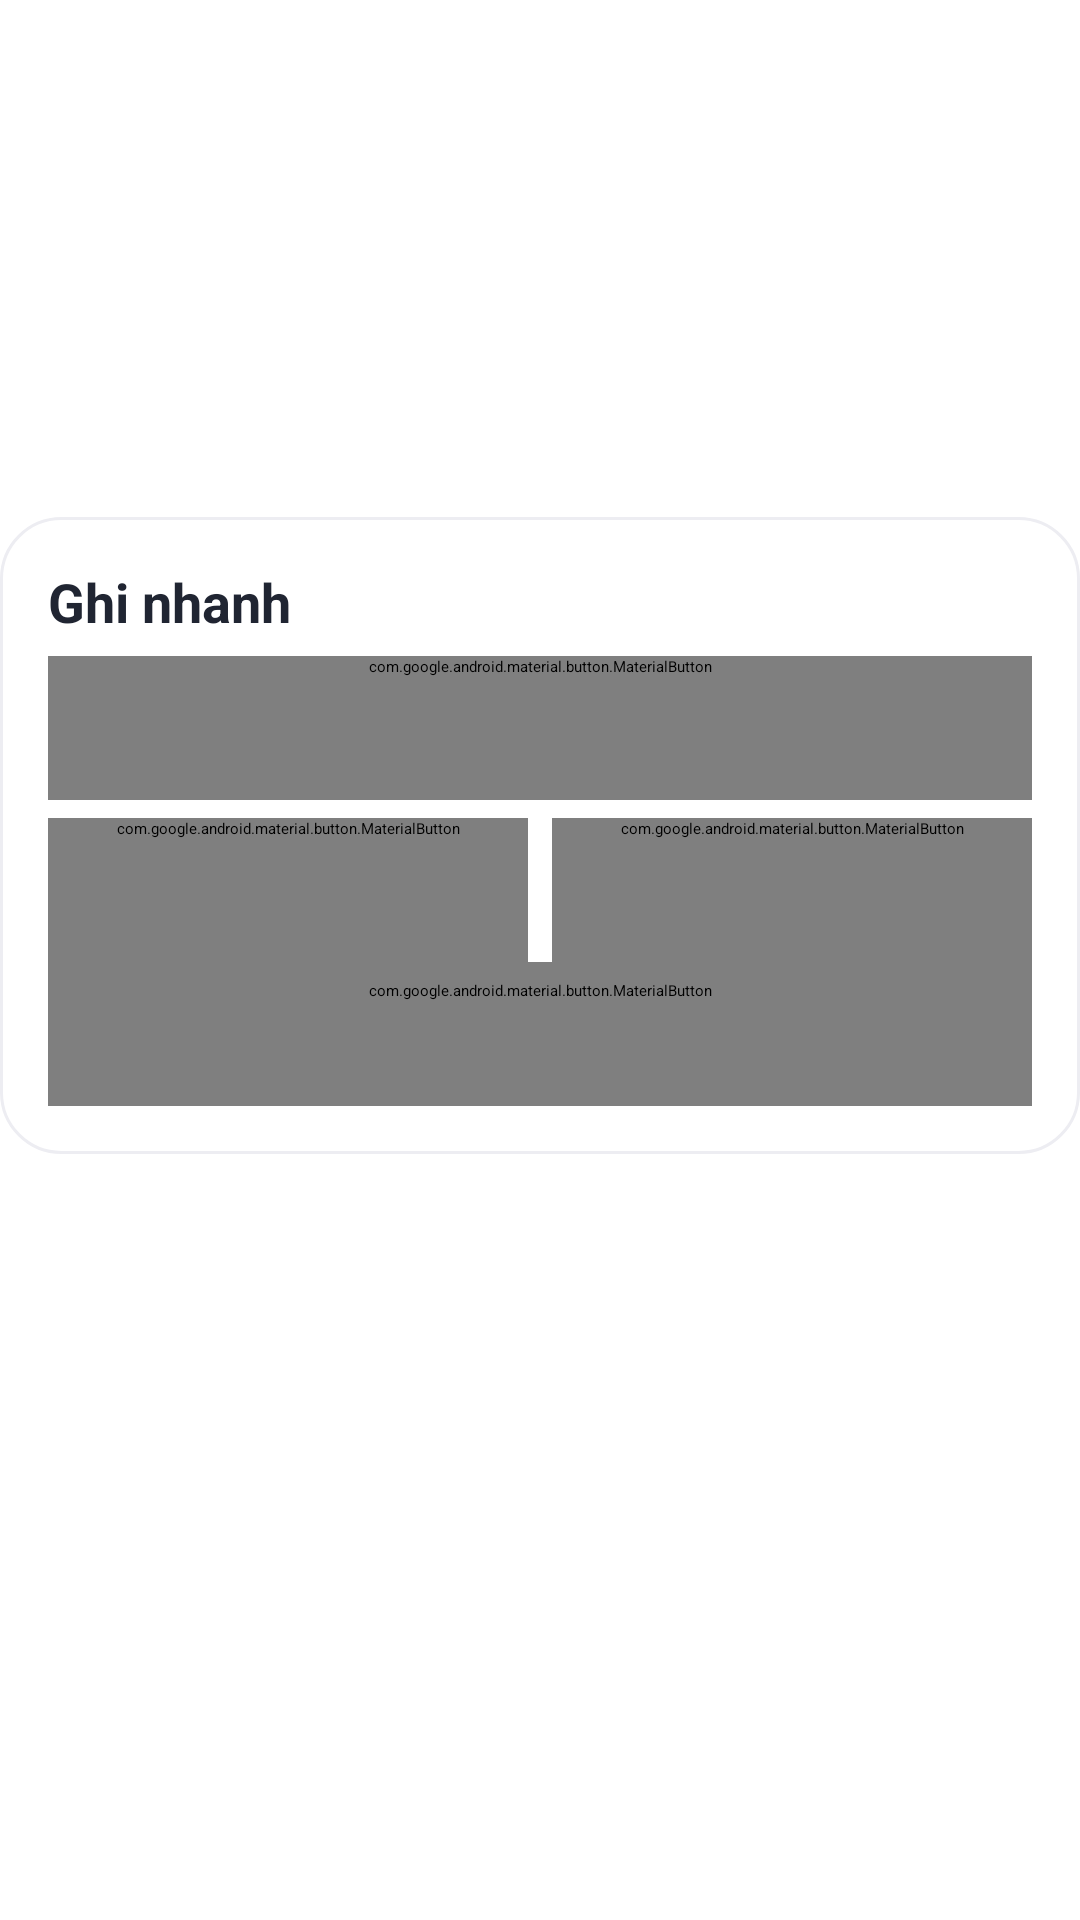

Android layout source for this screen:
<!-- AndroidManifest.xml: application theme Theme.Vitality -->
<!-- res/layout/widget_fitness_tracker.xml -->
<?xml version="1.0" encoding="utf-8"?>
<LinearLayout xmlns:android="http://schemas.android.com/apk/res/android"
    xmlns:app="http://schemas.android.com/apk/res-auto"
    xmlns:tools="http://schemas.android.com/tools"
    android:layout_width="match_parent"
    android:layout_height="wrap_content"
    android:orientation="vertical">

    <LinearLayout
        android:layout_width="match_parent"
        android:layout_height="wrap_content"
        android:background="@drawable/bg_activity_overview"
        android:orientation="vertical"
        android:padding="20dp">

        <LinearLayout
            android:layout_width="match_parent"
            android:layout_height="wrap_content"
            android:gravity="center_vertical"
            android:orientation="horizontal">

            <TextView
                android:layout_width="0dp"
                android:layout_height="wrap_content"
                android:layout_weight="1"
                android:accessibilityHeading="true"
                android:letterSpacing="0.08"
                android:text="@string/fitness_tracker_today"
                android:textAllCaps="true"
                android:textColor="@color/nav_indicator"
                android:textSize="11sp"
                android:textStyle="bold" />

            <androidx.appcompat.widget.AppCompatImageView
                android:layout_width="36dp"
                android:layout_height="36dp"
                android:background="@drawable/bg_hero_circle"
                android:importantForAccessibility="no"
                android:padding="9dp"
                app:srcCompat="@drawable/ic_shoe"
                app:tint="@android:color/white" />
        </LinearLayout>

        <LinearLayout
            android:layout_width="match_parent"
            android:layout_height="wrap_content"
            android:layout_marginTop="6dp"
            android:orientation="horizontal">

            <LinearLayout
                android:layout_width="0dp"
                android:layout_height="wrap_content"
                android:layout_weight="1"
                android:orientation="vertical">

                <TextView
                    android:layout_width="match_parent"
                    android:layout_height="wrap_content"
                    android:text="@string/fitness_tracker_steps_title"
                    android:textColor="@color/nav_indicator"
                    android:textSize="13sp" />

                <TextView
                    android:id="@+id/fitness_steps_value"
                    android:layout_width="match_parent"
                    android:layout_height="wrap_content"
                    android:layout_marginTop="2dp"
                    android:textColor="@android:color/white"
                    android:textSize="24sp"
                    android:textStyle="bold"
                    tools:text="250 bước" />
            </LinearLayout>

            <View
                android:layout_width="1dp"
                android:layout_height="match_parent"
                android:layout_marginStart="12dp"
                android:layout_marginEnd="12dp"
                android:background="#40FFFFFF"
                android:importantForAccessibility="no" />

            <LinearLayout
                android:layout_width="0dp"
                android:layout_height="wrap_content"
                android:layout_weight="1"
                android:orientation="vertical">

                <TextView
                    android:layout_width="match_parent"
                    android:layout_height="wrap_content"
                    android:text="@string/fitness_tracker_workout_title"
                    android:textColor="@color/nav_indicator"
                    android:textSize="13sp" />

                <TextView
                    android:id="@+id/fitness_workout_value"
                    android:layout_width="match_parent"
                    android:layout_height="wrap_content"
                    android:layout_marginTop="2dp"
                    android:textColor="@android:color/white"
                    android:textSize="24sp"
                    android:textStyle="bold"
                    tools:text="10 phút" />
            </LinearLayout>
        </LinearLayout>

        <TextView
            android:id="@+id/fitness_workout_goal"
            android:layout_width="match_parent"
            android:layout_height="wrap_content"
            android:layout_marginTop="12dp"
            android:textColor="@color/nav_indicator"
            android:textSize="12sp"
            tools:text="Còn 20 phút để đạt mục tiêu" />
    </LinearLayout>

    <LinearLayout
        android:layout_width="match_parent"
        android:layout_height="wrap_content"
        android:layout_marginTop="10dp"
        android:layout_marginBottom="5dp"
        android:background="@drawable/card"
        android:orientation="vertical">

        <TextView
            android:layout_width="match_parent"
            android:layout_height="wrap_content"
            android:accessibilityHeading="true"
            android:text="@string/fitness_tracker_quick_entry"
            android:textColor="@color/ink"
            android:textSize="18sp"
            android:textStyle="bold" />

        <com.google.android.material.button.MaterialButton
            android:id="@+id/fitness_toggle_steps"
            style="@style/Widget.Vitality.FitnessTracker.Button"
            android:layout_width="match_parent"
            android:layout_height="wrap_content"
            android:layout_marginTop="6dp"
            android:text="@string/fitness_tracker_step_start" />

        <TextView
            android:id="@+id/fitness_step_status"
            android:layout_width="match_parent"
            android:layout_height="wrap_content"
            android:layout_marginTop="4dp"
            android:layout_marginBottom="4dp"
            android:textColor="@color/nav_active"
            android:textSize="13sp"
            android:visibility="gone"
            tools:text="Phiên này đã đo 24 bước"
            tools:visibility="visible" />

        <LinearLayout
            android:layout_width="match_parent"
            android:layout_height="wrap_content"
            android:layout_marginTop="6dp"
            android:orientation="horizontal">

            <com.google.android.material.button.MaterialButton
                android:id="@+id/fitness_add_steps"
                style="@style/Widget.Vitality.FitnessTracker.Button"
                android:layout_width="0dp"
                android:layout_height="wrap_content"
                android:layout_marginEnd="8dp"
                android:layout_weight="1"
                android:text="@string/fitness_tracker_add_steps" />

            <com.google.android.material.button.MaterialButton
                android:id="@+id/fitness_add_workout"
                style="@style/Widget.Vitality.FitnessTracker.Button"
                android:layout_width="0dp"
                android:layout_height="wrap_content"
                android:layout_weight="1"
                android:text="@string/fitness_tracker_add_workout" />
        </LinearLayout>

        <com.google.android.material.button.MaterialButton
            android:id="@+id/fitness_custom_steps"
            style="@style/Widget.Material3.Button.TextButton"
            android:layout_width="match_parent"
            android:layout_height="wrap_content"
            android:minHeight="48dp"
            android:text="@string/fitness_tracker_custom_steps"
            android:textAllCaps="false"
            android:textColor="@color/nav_active" />
    </LinearLayout>
</LinearLayout>
<!-- resources referenced by this layout -->
<resources>
  <color name="ink">#202532</color>
  <!-- drawable bg_activity_overview (drawable) -->
  <?xml version="1.0" encoding="utf-8"?>
  <shape xmlns:android="http://schemas.android.com/apk/res/android" android:shape="rectangle">
      <gradient
          android:angle="315"
          android:startColor="@color/nav_active"
          android:endColor="@color/green_dark" />
      <corners android:radius="27dp" />
  </shape>
  <!-- drawable bg_hero_circle (drawable) -->
  <?xml version="1.0" encoding="utf-8"?>
  <shape xmlns:android="http://schemas.android.com/apk/res/android" android:shape="oval"><solid android:color="#1AFFFFFF"/><stroke android:width="1dp" android:color="#47FFFFFF"/></shape>
  <!-- drawable card (drawable) -->
  <shape xmlns:android="http://schemas.android.com/apk/res/android"><solid android:color="#FFFFFF"/><corners android:radius="20dp"/><stroke android:width="1dp" android:color="#EDEDF2"/><padding android:left="16dp" android:right="16dp" android:top="16dp" android:bottom="16dp"/></shape>
  <!-- drawable ic_shoe (drawable) -->
  <?xml version="1.0" encoding="utf-8"?>
  <vector xmlns:android="http://schemas.android.com/apk/res/android" android:width="24dp" android:height="24dp" android:viewportWidth="24" android:viewportHeight="24"><path android:pathData="M5.2 5.2c2.2 5.9 6 8.8 13.7 9.3 2.8.2 2.8 4.3 0 4.5H8.3C4 19 1.4 15.6 3.1 12.2l2.1-7Z" android:strokeColor="#FF000000" android:strokeWidth="1.8" android:strokeLineCap="round" android:strokeLineJoin="round"/><path android:pathData="M9.5 11.8 12 9.6m1.2 4 2.3-2.4" android:strokeColor="#FF000000" android:strokeWidth="1.8" android:strokeLineCap="round" android:strokeLineJoin="round"/></vector>
  <string name="fitness_tracker_add_steps">+250 bước</string>
  <string name="fitness_tracker_add_workout">+10 phút tập</string>
  <string name="fitness_tracker_custom_steps">Nhập số bước khác</string>
  <string name="fitness_tracker_quick_entry">Ghi nhanh</string>
  <string name="fitness_tracker_step_start">Bắt đầu đếm bước</string>
  <string name="fitness_tracker_steps_title">Bước chân</string>
  <string name="fitness_tracker_today">Hôm nay</string>
  <string name="fitness_tracker_workout_title">Thời gian tập</string>
  <style name="Widget.Vitality.FitnessTracker.Button" parent="Widget.Vitality.Button">
          <item name="backgroundTint">@color/green_dark</item>
          <item name="android:textColor">@android:color/white</item>
          <item name="android:minHeight">48dp</item>
          <item name="android:minWidth">0dp</item>
          <item name="android:paddingStart">8dp</item>
          <item name="android:paddingEnd">8dp</item>
          <item name="strokeWidth">0dp</item>
      </style>
  <style name="Theme.Vitality" parent="Base.Theme.Vitality" />
  <style name="Base.Theme.Vitality" parent="Theme.Material3.Light.NoActionBar">
          <item name="colorPrimary">@color/red</item>
          <item name="colorOnPrimary">#FFFFFF</item>
          <item name="colorSecondary">@color/red_dark</item>
          <item name="android:colorBackground">@color/background</item>
          <item name="android:textColorPrimary">@color/ink</item>
          <item name="android:textColorSecondary">@color/muted</item>
          <item name="android:fontFamily">sans</item>
          <item name="android:windowLightStatusBar">true</item>
      </style>
  <color name="red">#D64545</color>
  <color name="red_dark">#A92F36</color>
  <color name="background">#FAFAFC</color>
  <color name="muted">#747B88</color>
</resources>
